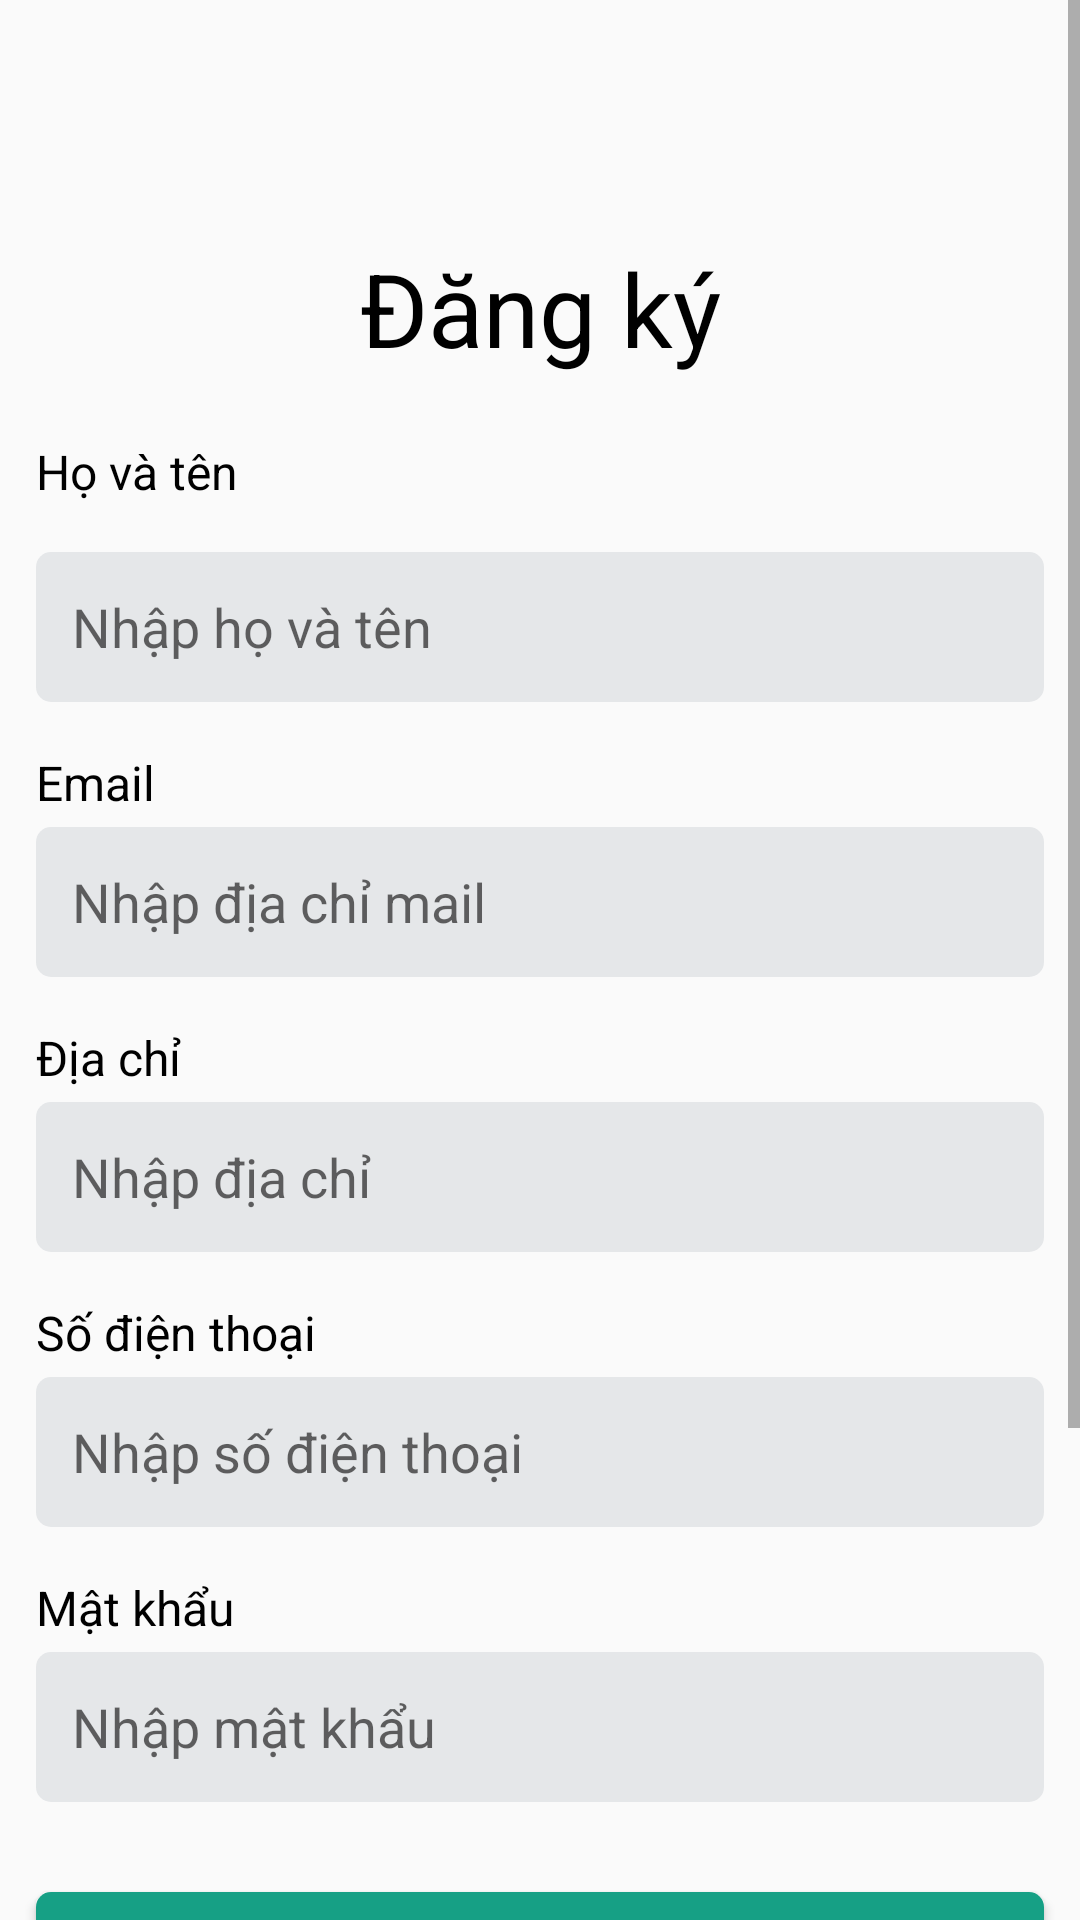

Write the Android layout XML for this screen, with the resource values it uses.
<!-- AndroidManifest.xml: application theme Theme.LTDD_FinalProject -->
<!-- res/layout/activity_signup.xml -->
<?xml version="1.0" encoding="utf-8"?>
<LinearLayout xmlns:android="http://schemas.android.com/apk/res/android"
    xmlns:app="http://schemas.android.com/apk/res-auto"
    xmlns:tools="http://schemas.android.com/tools"
    android:layout_width="match_parent"
    android:layout_height="match_parent"
    android:orientation="vertical"
    tools:context=".SignupActivity">
    <ScrollView
        android:layout_width="match_parent"
        android:layout_height="match_parent">
        <LinearLayout
            android:id="@+id/layout_singup"
            android:layout_width="match_parent"
            android:layout_height="match_parent"
            android:orientation="vertical">
            <TextView
                android:id="@+id/tvSignup"
                android:layout_width="match_parent"
                android:layout_height="wrap_content"
                android:text="Đăng ký"
                android:textAlignment="center"
                android:textColor="@color/black"
                android:textSize="34dp"
                android:layout_marginTop="80dp"/>
            <TextView
                android:id="@+id/textHoTen"
                android:layout_width="match_parent"
                android:layout_height="wrap_content"
                android:layout_marginStart="12dp"
                android:layout_marginTop="21dp"
                android:layout_marginEnd="12dp"
                android:layout_marginBottom="12dp"
                android:text="Họ và tên"
                android:textColor="@color/black"
                android:textSize="16dp"
                app:layout_constraintEnd_toEndOf="parent"
                app:layout_constraintStart_toStartOf="parent"
                app:layout_constraintTop_toBottomOf="@+id/tvSignup"/>
            <EditText
                android:id="@+id/etHoTen"
                android:layout_width="match_parent"
                android:layout_height="50dp"
                android:layout_marginStart="12dp"
                android:layout_marginEnd="12dp"
                android:layout_marginTop="4dp"
                android:background="@drawable/custom_edittext"
                android:ems="10"
                android:hint="Nhập họ và tên"
                android:inputType="text"
                android:paddingStart="12dp"
                android:shadowRadius="5"
                app:layout_constraintEnd_toEndOf="parent"
                app:layout_constraintHorizontal_bias="0.0"
                app:layout_constraintStart_toStartOf="parent"
                app:layout_constraintTop_toBottomOf="@+id/textHoTen"/>
            <TextView
                android:id="@+id/textEmail"
                android:layout_width="match_parent"
                android:layout_height="wrap_content"
                android:layout_marginStart="12dp"
                android:layout_marginTop="16dp"
                android:layout_marginEnd="12dp"
                android:text="Email"
                android:textColor="@color/black"
                android:textSize="16dp"
                app:layout_constraintEnd_toEndOf="parent"
                app:layout_constraintHorizontal_bias="1.0"
                app:layout_constraintStart_toStartOf="parent"
                app:layout_constraintTop_toBottomOf="@+id/etHoTen" />
            <EditText
                android:id="@+id/etEmail"
                android:layout_width="match_parent"
                android:layout_height="50dp"
                android:layout_marginStart="12dp"
                android:layout_marginEnd="12dp"
                android:layout_marginTop="4dp"
                android:background="@drawable/custom_edittext"
                android:ems="10"
                android:hint="Nhập địa chỉ mail"
                android:inputType="textEmailAddress"
                android:paddingStart="12dp"
                app:layout_constraintEnd_toEndOf="parent"
                app:layout_constraintHorizontal_bias="1.0"
                app:layout_constraintStart_toStartOf="parent"
                app:layout_constraintTop_toBottomOf="@+id/textEmail" />
            <TextView
                android:id="@+id/textAddress"
                android:layout_width="match_parent"
                android:layout_height="wrap_content"
                android:layout_marginStart="12dp"
                android:layout_marginTop="16dp"
                android:layout_marginEnd="12dp"
                android:text="Địa chỉ"
                android:textColor="@color/black"
                android:textSize="16dp"
                app:layout_constraintEnd_toEndOf="parent"
                app:layout_constraintHorizontal_bias="1.0"
                app:layout_constraintStart_toStartOf="parent"
                app:layout_constraintTop_toBottomOf="@+id/etPhone" />
            <EditText
                android:id="@+id/etAddress"
                android:layout_width="match_parent"
                android:layout_height="50dp"
                android:layout_marginStart="12dp"
                android:layout_marginEnd="12dp"
                android:layout_marginTop="4dp"
                android:background="@drawable/custom_edittext"
                android:ems="10"
                android:hint="Nhập địa chỉ"
                android:inputType="text"
                android:paddingStart="12dp"
                app:layout_constraintEnd_toEndOf="parent"
                app:layout_constraintHorizontal_bias="1.0"
                app:layout_constraintStart_toStartOf="parent"
                app:layout_constraintTop_toBottomOf="@+id/textAddress" />
            <TextView
                android:id="@+id/textPhone"
                android:layout_width="match_parent"
                android:layout_height="wrap_content"
                android:layout_marginStart="12dp"
                android:layout_marginTop="16dp"
                android:layout_marginEnd="12dp"
                android:text="Số điện thoại"
                android:textColor="@color/black"
                android:textSize="16dp"
                app:layout_constraintEnd_toEndOf="parent"
                app:layout_constraintHorizontal_bias="1.0"
                app:layout_constraintStart_toStartOf="parent"
                app:layout_constraintTop_toBottomOf="@+id/etAddress" />
            <EditText
                android:id="@+id/etPhone"
                android:layout_width="match_parent"
                android:layout_height="50dp"
                android:layout_marginStart="12dp"
                android:layout_marginEnd="12dp"
                android:layout_marginTop="4dp"
                android:background="@drawable/custom_edittext"
                android:ems="10"
                android:hint="Nhập số điện thoại"
                android:inputType="number"
                android:paddingStart="12dp"
                app:layout_constraintEnd_toEndOf="parent"
                app:layout_constraintHorizontal_bias="1.0"
                app:layout_constraintStart_toStartOf="parent"
                app:layout_constraintTop_toBottomOf="@+id/textPassword" />
            <TextView
                android:id="@+id/textPassword"
                android:layout_width="match_parent"
                android:layout_height="wrap_content"
                android:layout_marginStart="12dp"
                android:layout_marginTop="16dp"
                android:layout_marginEnd="12dp"
                android:text="Mật khẩu"
                android:textColor="@color/black"
                android:textSize="16dp"
                app:layout_constraintEnd_toEndOf="parent"
                app:layout_constraintHorizontal_bias="1.0"
                app:layout_constraintStart_toStartOf="parent"
                app:layout_constraintTop_toBottomOf="@+id/etPhone" />
            <EditText
                android:id="@+id/etPassword"
                android:layout_width="match_parent"
                android:layout_height="50dp"
                android:layout_marginStart="12dp"
                android:layout_marginEnd="12dp"
                android:layout_marginTop="4dp"
                android:background="@drawable/custom_edittext"
                android:ems="10"
                android:hint="Nhập mật khẩu"
                android:inputType="textPassword"
                android:paddingStart="12dp"
                app:layout_constraintEnd_toEndOf="parent"
                app:layout_constraintHorizontal_bias="1.0"
                app:layout_constraintStart_toStartOf="parent"
                app:layout_constraintTop_toBottomOf="@+id/textPassword" />
            <Button
                android:id="@+id/btnSignup"
                android:layout_width="match_parent"
                android:layout_height="60dp"
                android:layout_marginStart="12dp"
                android:layout_marginEnd="12dp"
                android:layout_marginTop="30dp"
                android:shadowRadius="5"
                android:text="Đăng ký"
                android:background="@drawable/custom_button"
                app:layout_constraintBottom_toBottomOf="parent"
                app:layout_constraintEnd_toEndOf="parent"
                app:layout_constraintHorizontal_bias="0.0"
                app:layout_constraintStart_toStartOf="parent"
                app:layout_constraintTop_toBottomOf="@+id/etPassword"
                app:layout_constraintVertical_bias="0.252"
                app:backgroundTint="@null"/>

            <LinearLayout
                android:layout_width="match_parent"
                android:layout_height="match_parent"
                android:orientation="vertical"
                android:layout_marginTop="20dp"
                android:layout_marginBottom="100dp"
                tools:layout_editor_absoluteX="0dp"
                tools:layout_editor_absoluteY="0dp">

                <LinearLayout
                    android:layout_width="match_parent"
                    android:layout_height="wrap_content"
                    android:orientation="horizontal">

                    <TextView
                        android:layout_width="0dp"
                        android:layout_height="match_parent"
                        android:layout_marginTop="28dp"
                        android:layout_marginEnd="6dp"
                        android:layout_weight="2"
                        android:text="Bạn đã có tài khoản?"
                        android:textAlignment="textEnd"
                        android:textColor="@color/black"
                        android:textSize="16dp" />

                    <TextView
                        android:id="@+id/tv_login"
                        android:layout_width="0dp"
                        android:layout_height="match_parent"
                        android:layout_marginTop="28dp"
                        android:layout_weight="1"
                        android:text="Đăng nhập"
                        android:textAlignment="textStart"
                        android:textColor="@color/design_default_color_secondary_variant"
                        android:textSize="16dp" />
                </LinearLayout>
            </LinearLayout>

        </LinearLayout>

    </ScrollView>






</LinearLayout>
<!-- resources referenced by this layout -->
<resources>
  <!-- drawable custom_button (drawable) -->
  <?xml version="1.0" encoding="utf-8"?>
  <shape xmlns:android="http://schemas.android.com/apk/res/android"
      android:shape="rectangle">
      <solid android:color="#16A085"/>
      <corners android:radius="5dp"/>
  </shape>
  <!-- drawable custom_edittext (drawable) -->
  <?xml version="1.0" encoding="utf-8"?>
  <selector xmlns:android="http://schemas.android.com/apk/res/android">
          <item android:state_enabled="true" android:state_focused="true">
                  <shape android:shape="rectangle">
                          <corners android:radius="5dp"/>
                          <solid android:color="#E5E7E9"/>
                          <stroke android:width="1dp"
                              android:color="#16A085"
                              />
                  </shape>
          </item>
          <item android:state_enabled="true">
                  <shape android:shape="rectangle">
                          <corners android:radius="5dp"/>
                          <solid android:color="#E5E7E9"/>
                  </shape>
          </item>
  </selector>
  <style name="Theme.LTDD_FinalProject" parent="Theme.AppCompat.DayNight.NoActionBar">
          
          <item name="colorPrimary">@color/purple_500</item>
          <item name="colorPrimaryVariant">@color/purple_700</item>
          <item name="colorOnPrimary">@color/white</item>
          
          <item name="colorSecondary">@color/teal_200</item>
          <item name="colorSecondaryVariant">@color/teal_700</item>
          <item name="colorOnSecondary">@color/black</item>
          
          <item name="android:statusBarColor">?attr/colorPrimaryVariant</item>
          
      </style>
  <!-- not gathered from this repository: default colours our renderer supplied (Android Studio template values) -->
  <color name="purple_500">#FF6200EE</color>
  <color name="purple_700">#FF3700B3</color>
  <color name="teal_200">#FF03DAC5</color>
  <color name="teal_700">#FF018786</color>
  <color name="black">#FF000000</color>
  <color name="white">#FFFFFFFF</color>
</resources>
